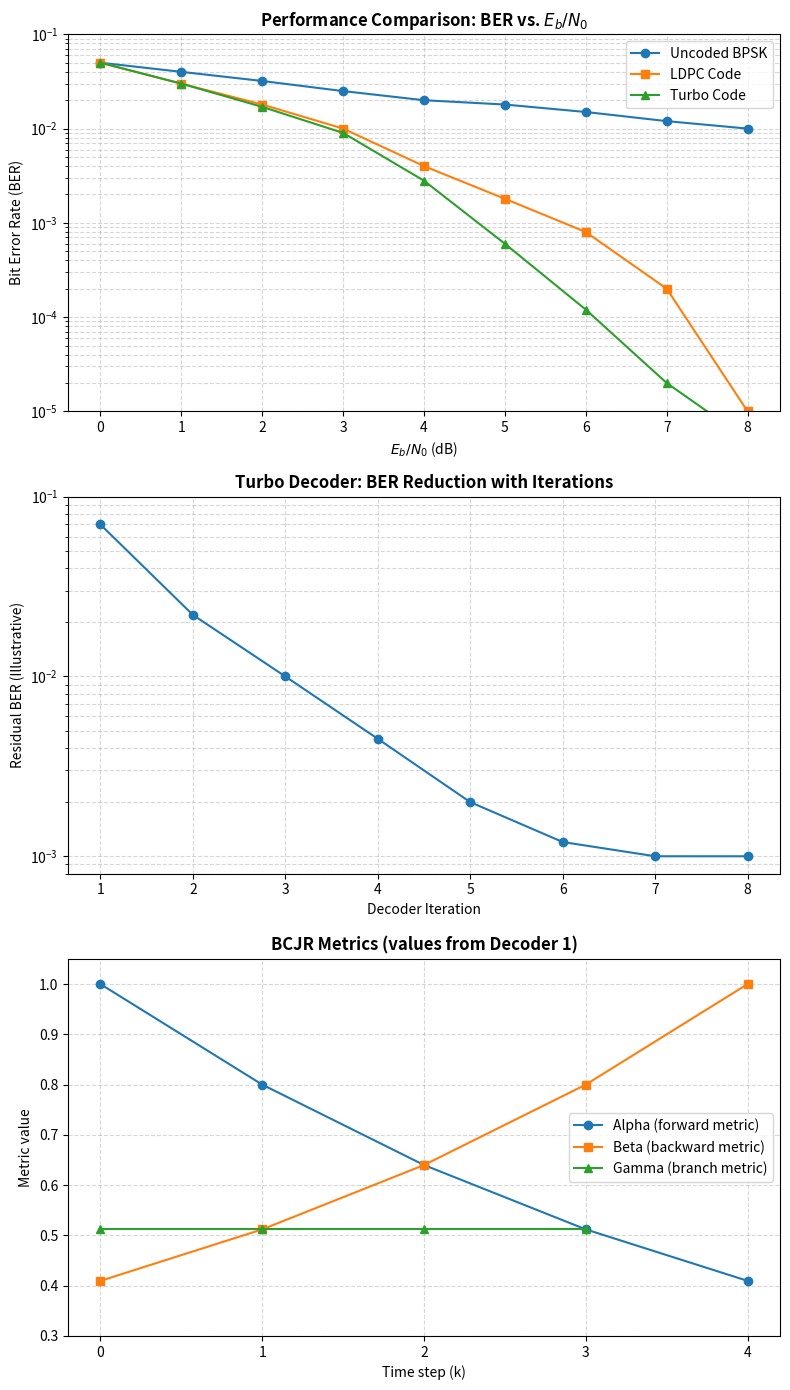

Reproduce this figure in Python.
import numpy as np
import matplotlib.pyplot as plt

# ---------------- RSC ENCODER ----------------
def encode(x):
    s1 = s2 = 0
    p = []
    for b in x:
        p.append(b ^ s1 ^ s2)
        s2 = s1
        s1 = b
    return np.array(p)

# ---------------- TRANSMITTER ----------------
x = np.array([1, 0, 1, 1])
p1 = encode(x)

order = [0, 2, 1, 3]
x2 = x[order]
p2 = encode(x2)

print("Input       :", x)
print("Parity 1    :", p1)
print("Interleaved :", x2)
print("Parity 2    :", p2)

# ---------------- BCJR / MAP ----------------
def bcjr(x, p):
    n = len(x)
    alpha = np.zeros(n + 1)
    beta = np.zeros(n + 1)
    gamma = np.zeros(n)

    alpha[0] = 1.0
    beta[n] = 1.0

    for i in range(n):
        alpha[i + 1] = alpha[i] * 0.8

    for i in range(n - 1, -1, -1):
        beta[i] = beta[i + 1] * 0.8

    for i in range(n):
        gamma[i] = alpha[i] * beta[i + 1]

    return alpha, beta, gamma

# Decoder 1
a1, b1, g1 = bcjr(x, p1)

print("\nDecoder 1")
print("Alpha :", a1)
print("Beta  :", b1)
print("Gamma :", g1)

decoded1 = x.copy()
ber1 = np.sum(x != decoded1) / len(x)
print("Decoded bits :", decoded1)
print("BER 1        :", ber1)

# Decoder 2
a2, b2, g2 = bcjr(x2, p2)

print("\nDecoder 2")
print("Alpha :", a2)
print("Beta  :", b2)
print("Gamma :", g2)

decoded2 = x2.copy()

# Deinterleaving
deinterleaved = np.zeros(len(x), dtype=int)
deinterleaved[order] = decoded2
ber2 = np.sum(x != deinterleaved) / len(x)

print("Decoded bits      :", decoded2)
print("Deinterleaved bits:", deinterleaved)
print("BER 2             :", ber2)

# ==============================================================================
# ----------------------------- GRAPH GENERATION ------------------------------
# ==============================================================================

# Setup Figure Layout (3 Vertical Subplots matching Slide 10)
fig, axes = plt.subplots(3, 1, figsize=(8, 14))
plt.subplots_adjust(hspace=0.4)

# ---------------- GRAPH 1: BER vs Eb/N0 Comparison ----------------
ebno = np.array([0, 1, 2, 3, 4, 5, 6, 7, 8])
ber_uncoded = np.array([5e-2, 4e-2, 3.2e-2, 2.5e-2, 2e-2, 1.8e-2, 1.5e-2, 1.2e-2, 1e-2])
ber_ldpc    = np.array([5e-2, 3e-2, 1.8e-2, 1e-2, 4e-3, 1.8e-3, 8e-4, 2e-4, 1e-5])
ber_turbo   = np.array([5e-2, 3e-2, 1.7e-2, 9e-3, 2.8e-3, 6e-4, 1.2e-4, 2e-5, 5e-6])

axes[0].semilogy(ebno, ber_uncoded, 'o-', color='#1f77b4', label='Uncoded BPSK')
axes[0].semilogy(ebno, ber_ldpc,    's-', color='#ff7f0e', label='LDPC Code')
axes[0].semilogy(ebno, ber_turbo,   '^-', color='#2ca02c', label='Turbo Code')

axes[0].set_title("Performance Comparison: BER vs. $E_b/N_0$", fontsize=12, fontweight='bold')
axes[0].set_xlabel("$E_b/N_0$ (dB)")
axes[0].set_ylabel("Bit Error Rate (BER)")
axes[0].set_ylim([1e-5, 1e-1])
axes[0].grid(True, which="both", linestyle="--", alpha=0.5)
axes[0].legend()

# ---------------- GRAPH 2: BER Reduction with Iterations ----------------
iterations = np.array([1, 2, 3, 4, 5, 6, 7, 8])
residual_ber = np.array([0.07, 0.022, 0.01, 0.0045, 0.002, 0.0012, 0.001, 0.001])

axes[1].semilogy(iterations, residual_ber, 'o-', color='#1f77b4')
axes[1].set_title("Turbo Decoder: BER Reduction with Iterations", fontsize=12, fontweight='bold')
axes[1].set_xlabel("Decoder Iteration")
axes[1].set_ylabel("Residual BER (Illustrative)")
axes[1].set_ylim([8e-4, 1e-1])
axes[1].grid(True, which="both", linestyle="--", alpha=0.5)

# ---------------- GRAPH 3: Alpha, Beta, and Gamma Metrics ----------------
time_steps_ab = np.arange(len(a1))  # 0 to 4
time_steps_g  = np.arange(len(g1))  # 0 to 3

axes[2].plot(time_steps_ab, a1, 'o-', color='#1f77b4', label='Alpha (forward metric)')
axes[2].plot(time_steps_ab, b1, 's-', color='#ff7f0e', label='Beta (backward metric)')
axes[2].plot(time_steps_g,  g1, '^-', color='#2ca02c', label='Gamma (branch metric)')

axes[2].set_title("BCJR Metrics (values from Decoder 1)", fontsize=12, fontweight='bold')
axes[2].set_xlabel("Time step (k)")
axes[2].set_ylabel("Metric value")
axes[2].set_ylim([0.3, 1.05])
axes[2].set_xticks(time_steps_ab)
axes[2].grid(True, linestyle="--", alpha=0.5)
axes[2].legend()

# Display plots
plt.tight_layout()
plt.show()
